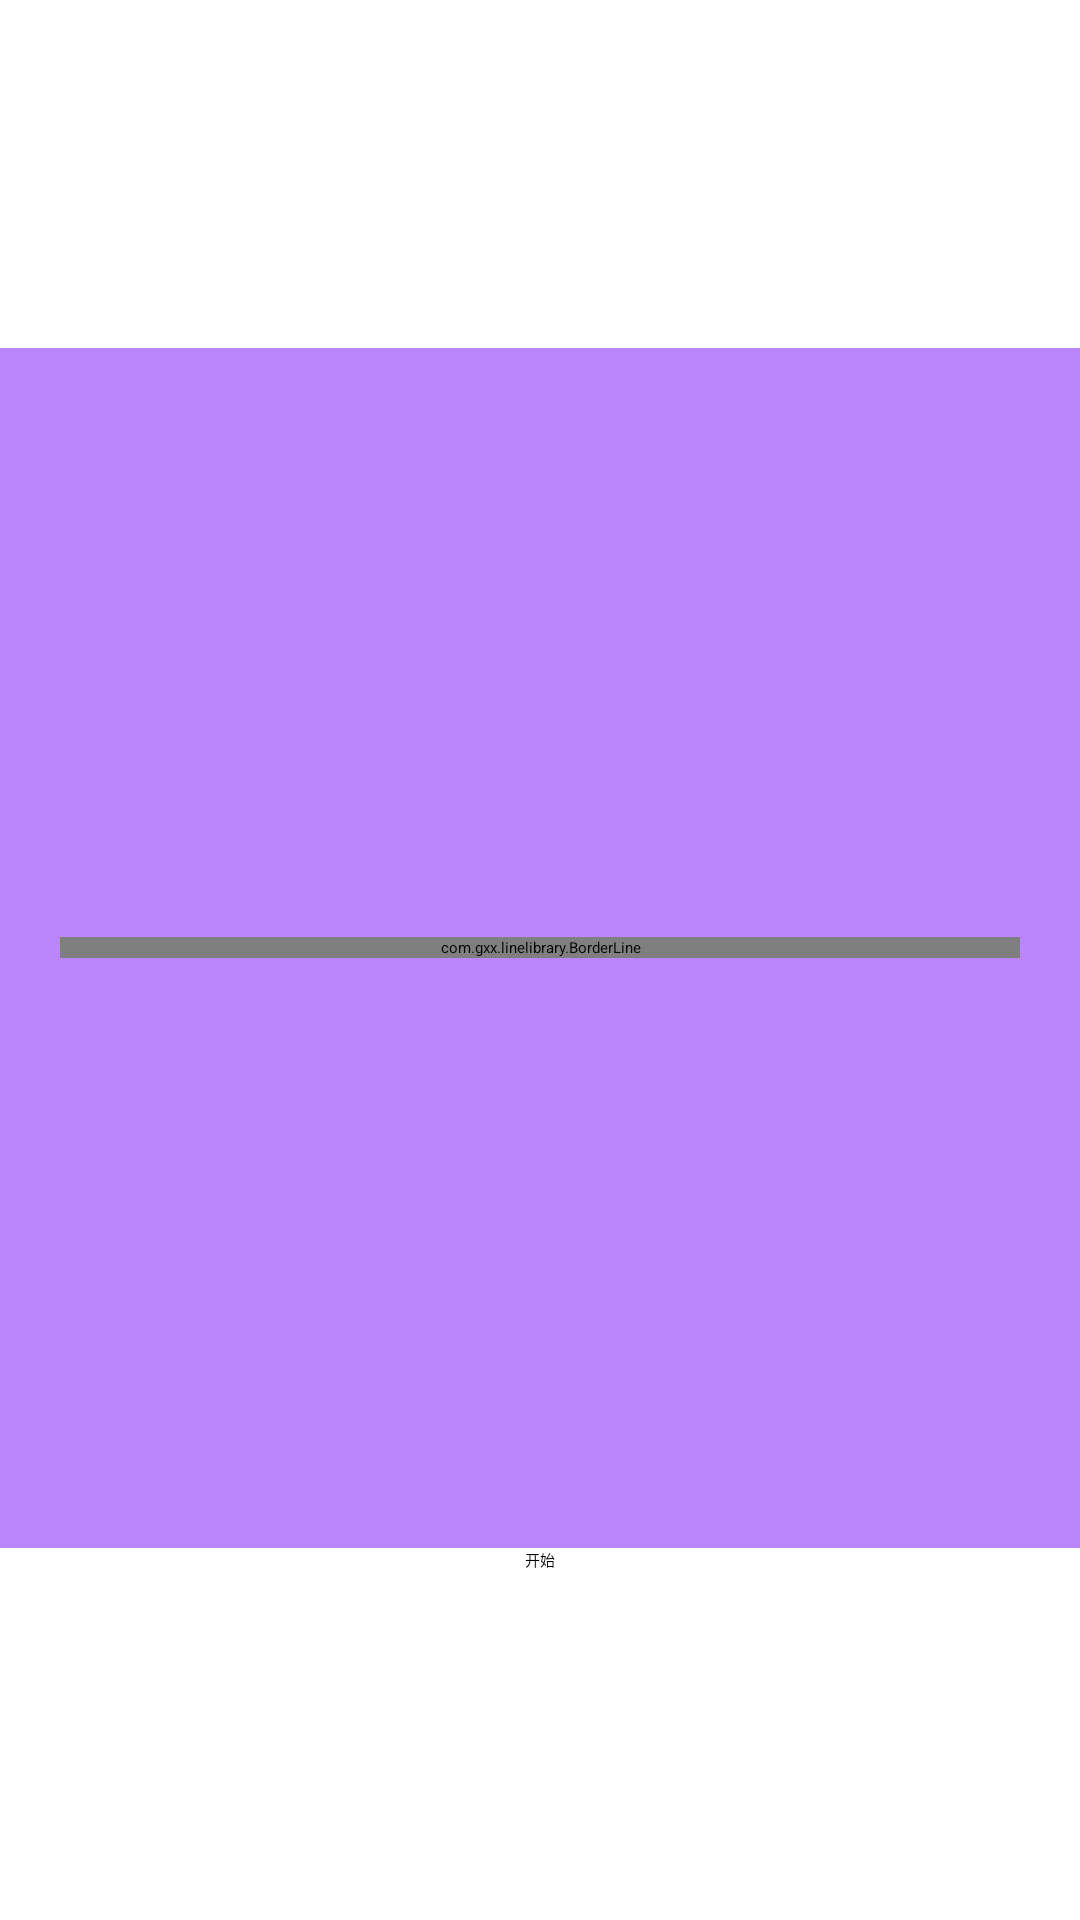

Android layout source for this screen:
<!-- AndroidManifest.xml: application theme Theme.LineDimpleProject -->
<!-- res/layout/activity_content_v9.xml -->
<?xml version="1.0" encoding="utf-8"?>
<LinearLayout xmlns:android="http://schemas.android.com/apk/res/android"
    xmlns:app="http://schemas.android.com/apk/res-auto"
    android:orientation="vertical"
    android:gravity="center"
    android:layout_width="match_parent"
    android:layout_height="match_parent">

    <FrameLayout
        android:background="@color/purple_200"
        android:layout_gravity="center"
        android:layout_width="match_parent"
        android:layout_height="400dp">

        <com.gxx.linelibrary.BorderLine
            android:layout_marginHorizontal="20dp"
            app:border_line_under_color="@color/color_ECDFE2"
            app:border_line_foreground_border_color="@color/color_FFC6D4"
            app:border_line_foreground_border_paint_width="4dp"
            app:border_line_foreground_color="@color/color_FF1D54"
            app:border_line_paint_width="13dp"
            android:layout_gravity="center"
            android:id="@+id/border_line_view"
            android:layout_width="match_parent"
            android:layout_height="wrap_content"/>

    </FrameLayout>

    <Button
        android:id="@+id/bt_start"
        android:text="开始"
        android:layout_width="wrap_content"
        android:layout_height="wrap_content"/>


</LinearLayout>
<!-- resources referenced by this layout -->
<resources>
  <color name="color_ECDFE2">#ECDFE2</color>
  <color name="color_FF1D54">#FF1D54</color>
  <color name="color_FFC6D4">#FFC6D4</color>
  <color name="purple_200">#FFBB86FC</color>
</resources>
